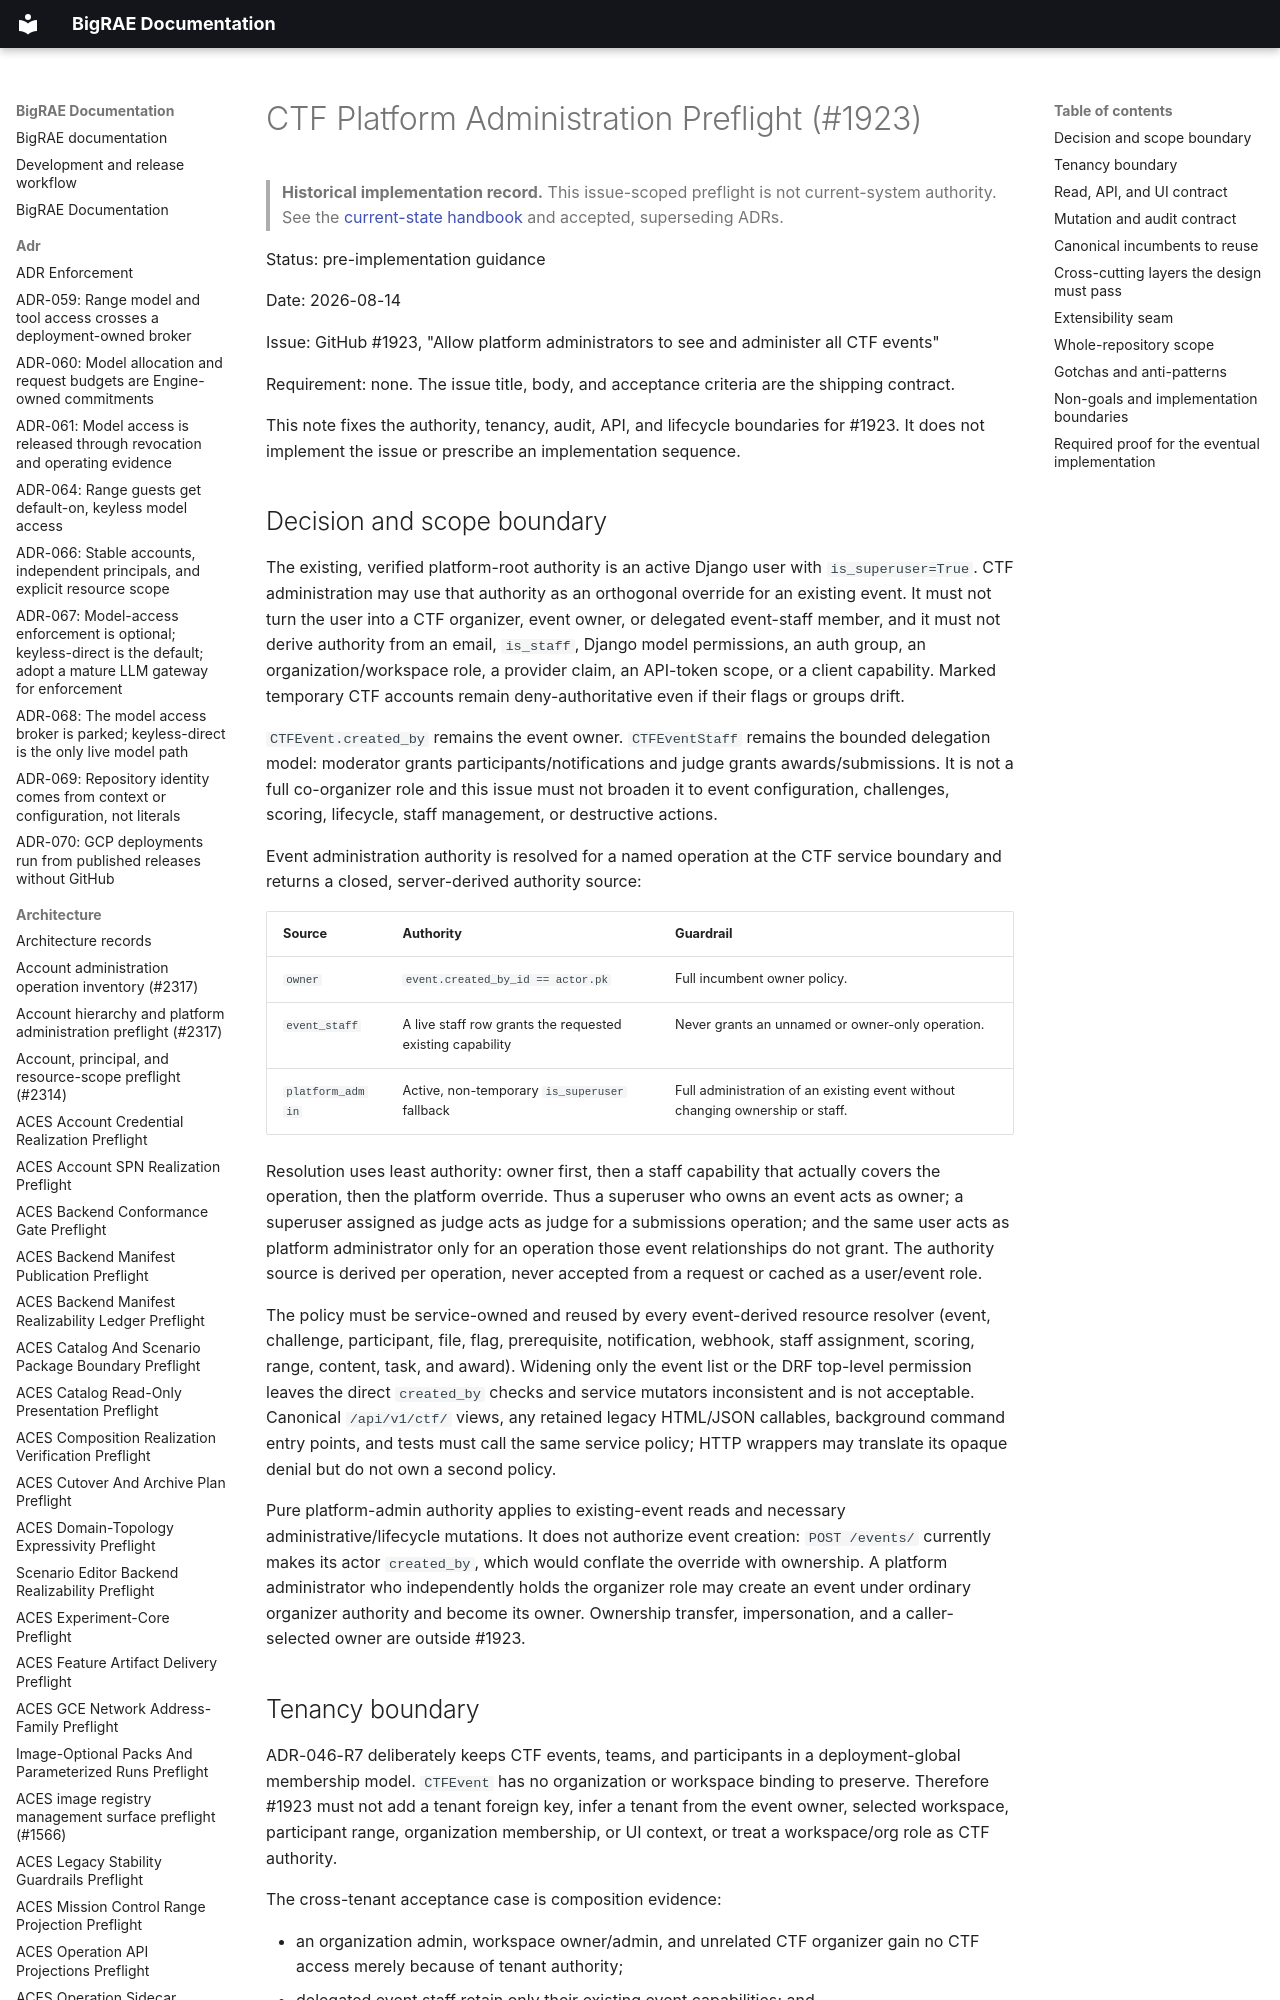

repository: Brad-Edwards/bigrae · page: architecture/ctf-platform-administration-preflight-1923/index.html · generator: mkdocs

# CTF Platform Administration Preflight (#1923)

> **Historical implementation record.** This issue-scoped preflight is not current-system authority. See the [current-state handbook](../technical/architecture.md) and accepted, superseding ADRs.


Status: pre-implementation guidance

Date: 2026-08-14

Issue: GitHub #1923, "Allow platform administrators to see and administer all
CTF events"

Requirement: none. The issue title, body, and acceptance criteria are the
shipping contract.

This note fixes the authority, tenancy, audit, API, and lifecycle boundaries
for #1923. It does not implement the issue or prescribe an implementation
sequence.
